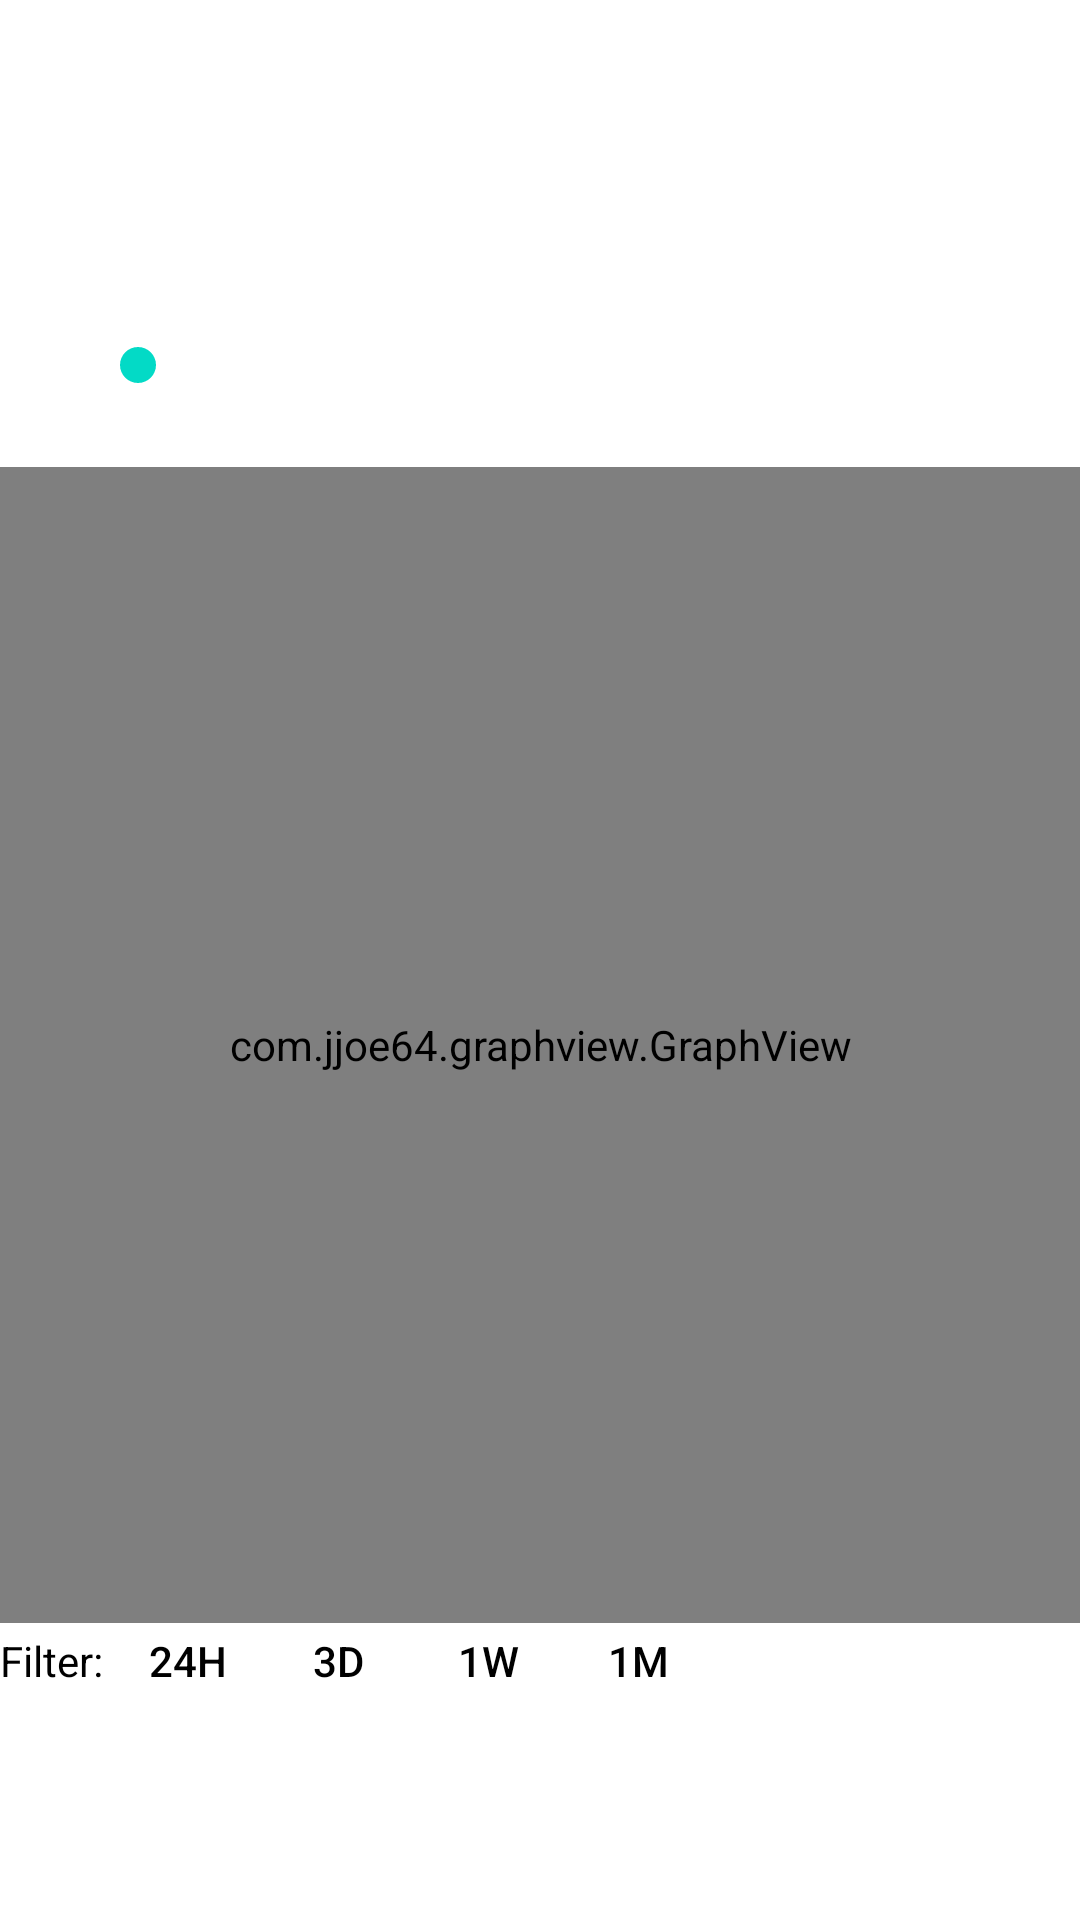

Android layout source for this screen:
<!-- AndroidManifest.xml: fallback theme Theme.MaterialComponents.DayNight.NoActionBar -->
<!-- res/layout/fragment_data_test.xml -->
<FrameLayout xmlns:android="http://schemas.android.com/apk/res/android"
    xmlns:tools="http://schemas.android.com/tools"
    android:layout_width="match_parent"
    android:layout_height="match_parent"
    xmlns:app="http://schemas.android.com/apk/res-auto"
    tools:context="com.hmill.wowtoken.fragments.DataFragment">


    <RelativeLayout
        android:layout_width="match_parent"
        android:layout_height="match_parent">

        <TextView
            android:id="@+id/region"
            style="@style/Region"
            android:layout_width="match_parent"
            android:layout_height="wrap_content"
            android:layout_weight="1"
            android:gravity="center"
            android:maxWidth="250dp"
            android:textAppearance="?android:attr/textAppearanceSmall"
            android:textColor="@android:color/black" />

        <TextView
            android:id="@+id/currentPrice"
            style="@style/CurrentPrice"
            android:layout_width="match_parent"
            android:layout_height="wrap_content"
            android:layout_weight="1"
            android:gravity="center_horizontal"
            android:textColor="@android:color/black"
            android:layout_below="@id/region"/>


        <LinearLayout
            android:id="@+id/seekbarLayout"
            android:layout_width="match_parent"
            android:layout_height="wrap_content"
            android:layout_margin="5dp"
            android:orientation="vertical"
            android:layout_below="@+id/currentPrice">

            <RelativeLayout
                android:layout_width="match_parent"
                android:layout_height="match_parent"
                android:layout_weight="1">

                <TextView
                    android:id="@+id/lowPrice"
                    style="@style/LowPrice"
                    android:layout_width="wrap_content"
                    android:layout_height="wrap_content"
                    android:layout_alignParentLeft="true"
                    android:layout_weight="1"
                    android:gravity="left"
                    android:textColor="@android:color/black" />

                <TextView
                    android:id="@+id/highPrice"
                    style="@style/HighPrice"
                    android:layout_width="wrap_content"
                    android:layout_height="wrap_content"
                    android:layout_alignParentRight="true"
                    android:layout_weight="1"
                    android:gravity="right"
                    android:textColor="@android:color/black" />
            </RelativeLayout>

            <SeekBar
                android:id="@+id/seekBar"
                android:layout_width="match_parent"
                android:layout_height="wrap_content"
                android:layout_marginLeft="25dp"
                android:layout_marginRight="25dp"
                android:layout_weight="1"
                android:background="@drawable/seekbar_gradient"
                android:max="100"
                android:progressBackgroundTint="@color/colorTransparent"
                android:progressTint="@color/colorTransparent" />

            <Space
                android:layout_width="match_parent"
                android:layout_height="@dimen/data_fragment_space_height"
                android:layout_weight="1" />

            <Space
                android:layout_width="match_parent"
                android:layout_height="@dimen/data_fragment_space_height_small"
                android:layout_weight="1" />


        </LinearLayout>

        <LinearLayout
            android:id="@+id/bottomLayout"
            android:layout_width="match_parent"
            android:layout_height="wrap_content"
            android:layout_weight="1"
            android:orientation="vertical"
            android:layout_alignParentBottom="true"
            android:layout_marginBottom="5dp">

            <LinearLayout
                android:layout_width="match_parent"
                android:layout_height="match_parent"
                android:gravity="left"
                android:orientation="horizontal">

                <TextView
                    android:id="@+id/textView16"
                    android:layout_width="wrap_content"
                    android:layout_height="wrap_content"
                    android:text="Filter: "
                    android:textColor="@color/colorBlack" />

                <Button
                    android:id="@+id/twenty_four_hour_button"
                    android:layout_width="@dimen/filter_button_width"
                    android:layout_height="@dimen/filter_button_height"
                    android:background="@null"
                    android:padding="@dimen/filter_button_padding"
                    android:shadowColor="@color/colorAllianceTrim"
                    android:text="24h"
                    android:textColor="@color/colorBlack" />

                <Button
                    android:id="@+id/three_day_button"
                    android:layout_width="@dimen/filter_button_width"
                    android:layout_height="@dimen/filter_button_height"
                    android:background="@null"
                    android:padding="@dimen/filter_button_padding"
                    android:text="3d"
                    android:textColor="@color/colorBlack" />

                <Button
                    android:id="@+id/one_week_button"
                    android:layout_width="@dimen/filter_button_width"
                    android:layout_height="@dimen/filter_button_height"
                    android:background="@null"
                    android:padding="@dimen/filter_button_padding"
                    android:text="1w"
                    android:textColor="@color/colorBlack" />

                <Button
                    android:id="@+id/one_month_button"
                    android:layout_width="@dimen/filter_button_width"
                    android:layout_height="@dimen/filter_button_height"
                    android:background="@null"
                    android:padding="@dimen/filter_button_padding"
                    android:text="1m"
                    android:textColor="@color/colorBlack" />

                <Button
                    android:id="@+id/all_button"
                    android:layout_width="@dimen/filter_button_width"
                    android:layout_height="@dimen/filter_button_height"
                    android:background="@null"
                    android:padding="@dimen/filter_button_padding"
                    android:text="All"
                    android:textColor="@color/colorBlack"
                    android:visibility="gone" />

            </LinearLayout>

            <Space
                android:layout_width="match_parent"
                android:layout_height="@dimen/data_fragment_space_height"
                android:layout_weight="1" />

            <TextView
                android:id="@+id/updated"
                style="@style/Updated"
                android:layout_width="match_parent"
                android:layout_height="wrap_content"
                android:layout_weight="1"
                android:gravity="center_horizontal"
                android:textColor="@android:color/black" />

            <TextView
                android:id="@+id/apiResult"
                style="@style/Updated"
                android:layout_width="match_parent"
                android:layout_height="wrap_content"
                android:layout_weight="1"
                android:gravity="center_horizontal"
                android:textColor="@android:color/black" />

        </LinearLayout>

        <com.jjoe64.graphview.GraphView
            android:id="@+id/graph"
            android:layout_width="match_parent"
            android:layout_height="200dip"
            android:layout_above="@id/bottomLayout"
            android:layout_below="@id/seekbarLayout"
            android:layout_weight="1"
            app:seriesColor="@color/colorBlack"
            app:seriesType="line" />
    </RelativeLayout>

</FrameLayout>
<!-- resources referenced by this layout -->
<resources>
  <color name="colorAllianceTrim">#FFE01E</color>
  <color name="colorBlack">#000000</color>
  <color name="colorTransparent">#00ff0000</color>
  <dimen name="data_fragment_space_height">15dp</dimen>
  <dimen name="data_fragment_space_height_small">5dp</dimen>
  <dimen name="filter_button_height">25dp</dimen>
  <dimen name="filter_button_padding">2dp</dimen>
  <dimen name="filter_button_width">50dp</dimen>
  <style name="CurrentPrice" parent="Theme.AppCompat.Light.DarkActionBar">
          <item name="colorPrimary">@color/colorPrimary</item>
          <item name="colorPrimaryDark">@color/colorPrimaryDark</item>
          <item name="colorAccent">@color/colorAccent</item>
          <item name="android:textSize">30dp</item>
      </style>
  <style name="HighPrice" parent="Theme.AppCompat.Light.DarkActionBar">
          <item name="colorPrimary">@color/colorPrimary</item>
          <item name="colorPrimaryDark">@color/colorPrimaryDark</item>
          <item name="colorAccent">@color/colorAccent</item>
          <item name="android:textSize">20dp</item>
      </style>
  <style name="LowPrice" parent="Theme.AppCompat.Light.DarkActionBar">
          <item name="colorPrimary">@color/colorPrimary</item>
          <item name="colorPrimaryDark">@color/colorPrimaryDark</item>
          <item name="colorAccent">@color/colorAccent</item>
          <item name="android:textSize">20dp</item>
      </style>
  <style name="Region" parent="Theme.AppCompat.Light.DarkActionBar">
          <item name="colorPrimary">@color/colorPrimary</item>
          <item name="colorPrimaryDark">@color/colorPrimaryDark</item>
          <item name="colorAccent">@color/colorAccent</item>
          <item name="android:textSize">30dp</item>
      </style>
  <style name="Updated" parent="Theme.AppCompat.Light.DarkActionBar">
          <item name="colorPrimary">@color/colorPrimary</item>
          <item name="colorPrimaryDark">@color/colorPrimaryDark</item>
          <item name="colorAccent">@color/colorAccent</item>
          <item name="android:textSize">20dp</item>
      </style>
  <color name="colorPrimary">#1955AA</color>
  <color name="colorPrimaryDark">#000000</color>
  <color name="colorAccent">#000000</color>
</resources>
